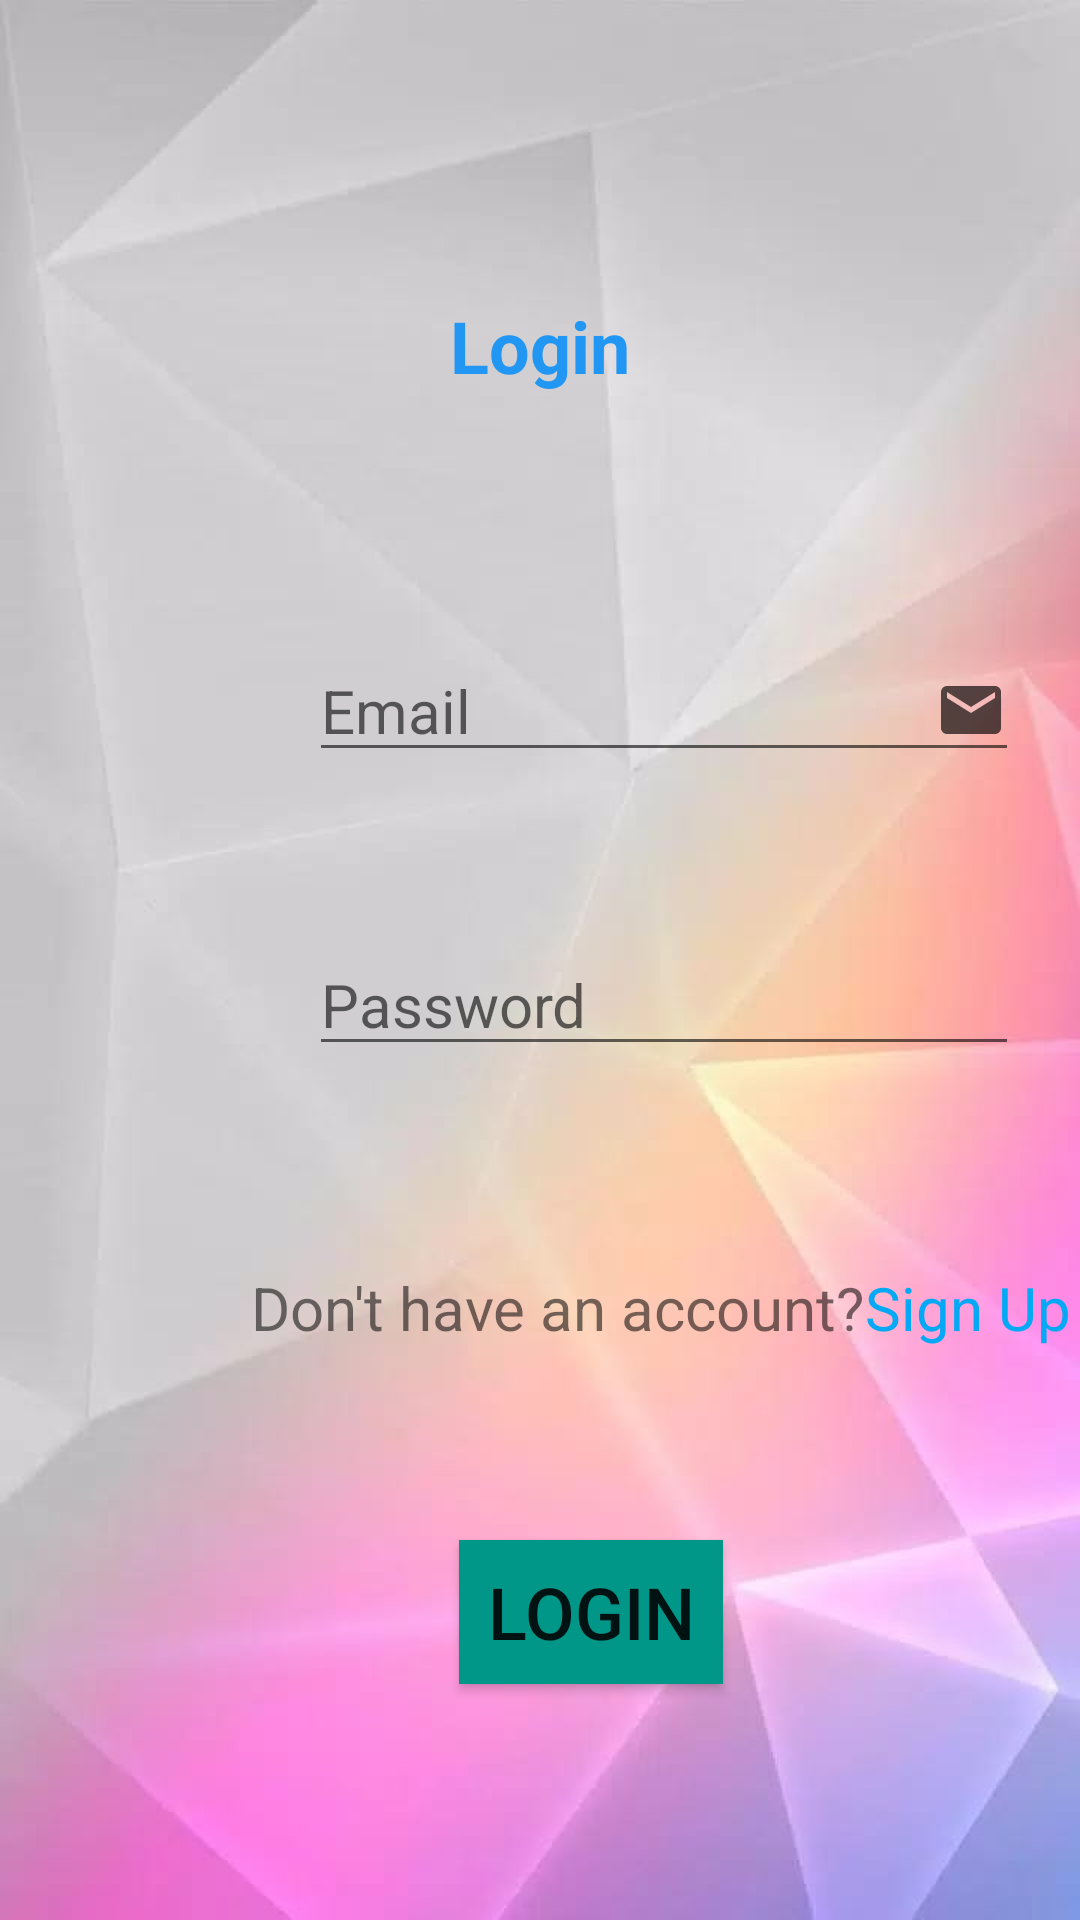

Android layout source for this screen:
<!-- AndroidManifest.xml: application theme Theme.EveZone_v11 -->
<!-- res/layout/activity_blogin.xml -->
<?xml version="1.0" encoding="utf-8"?>
<androidx.constraintlayout.widget.ConstraintLayout xmlns:android="http://schemas.android.com/apk/res/android"
    xmlns:app="http://schemas.android.com/apk/res-auto"
    xmlns:tools="http://schemas.android.com/tools"
    android:layout_width="match_parent"
    android:layout_height="match_parent"
    android:background="@drawable/back"
    tools:context=".b_login">
    <EditText
        android:id="@+id/password"
        android:layout_width="wrap_content"
        android:layout_height="wrap_content"
        android:layout_marginStart="103dp"
        android:layout_marginTop="54dp"
        android:ems="10"
        android:hint="Password"
        android:drawableRight="@drawable/ic_pass"
        android:inputType="textPassword"
        android:textSize="20sp"
        app:layout_constraintStart_toStartOf="parent"
        app:layout_constraintTop_toBottomOf="@+id/em" />

    <EditText
        android:id="@+id/em"
        android:layout_width="wrap_content"
        android:layout_height="wrap_content"
        android:layout_marginStart="103dp"
        android:layout_marginTop="82dp"
        android:ems="10"
        android:inputType="textEmailAddress"
        android:drawableRight="@drawable/ic_email"
        android:hint="Email"
        android:textSize="20sp"
        app:layout_constraintStart_toStartOf="parent"
        app:layout_constraintTop_toBottomOf="@+id/textView2" />

    <TextView
        android:id="@+id/textView2"
        android:layout_width="wrap_content"
        android:layout_height="wrap_content"
        android:layout_marginStart="180dp"
        android:layout_marginTop="99dp"
        android:layout_marginEnd="180dp"
        android:text="Login"
        android:textColor="#2196F3"
        android:textColorHighlight="#009688"
        android:textSize="24sp"
        android:textStyle="bold"
        app:layout_constraintEnd_toEndOf="parent"
        app:layout_constraintStart_toStartOf="parent"
        app:layout_constraintTop_toTopOf="parent" />

    <Button
        android:id="@+id/login"
        android:layout_width="wrap_content"
        android:layout_height="wrap_content"
        android:layout_marginStart="153dp"
        android:layout_marginTop="64dp"
        android:background="#009688"
        android:text="Login"
        android:textSize="24sp"
        app:layout_constraintStart_toStartOf="parent"
        app:layout_constraintTop_toBottomOf="@+id/textView3" />

    <TextView
        android:id="@+id/textView3"
        android:layout_width="wrap_content"
        android:layout_height="wrap_content"
        android:layout_marginStart="72dp"
        android:layout_marginTop="67dp"
        android:layout_marginEnd="-12dp"
        android:text="Don't have an account?"
        android:textSize="20sp"
        app:layout_constraintEnd_toStartOf="@+id/sign_up"
        app:layout_constraintStart_toStartOf="parent"
        app:layout_constraintTop_toBottomOf="@+id/password" />

    <TextView
        android:id="@+id/sign_up"
        android:layout_width="wrap_content"
        android:layout_height="wrap_content"
        android:layout_marginTop="67dp"
        android:text="Sign Up"
        android:textColor="#03A9F4"
        android:textSize="20sp"
        app:layout_constraintStart_toEndOf="@+id/textView3"
        app:layout_constraintTop_toBottomOf="@+id/password" />


</androidx.constraintlayout.widget.ConstraintLayout>
<!-- resources referenced by this layout -->
<resources>
  <!-- drawable back: jpeg bitmap (drawable, 23570 bytes) -->
  <!-- drawable ic_email (drawable) -->
  <vector android:alpha="0.66" android:height="24dp"
      android:tint="#000000" android:viewportHeight="24"
      android:viewportWidth="24" android:width="24dp" xmlns:android="http://schemas.android.com/apk/res/android">
      <path android:fillColor="@android:color/white" android:pathData="M20,4L4,4c-1.1,0 -1.99,0.9 -1.99,2L2,18c0,1.1 0.9,2 2,2h16c1.1,0 2,-0.9 2,-2L22,6c0,-1.1 -0.9,-2 -2,-2zM20,8l-8,5 -8,-5L4,6l8,5 8,-5v2z"/>
  </vector>
  <style name="Theme.EveZone_v11" parent="Theme.MaterialComponents.DayNight.DarkActionBar">
          
          <item name="colorPrimary">@color/teal_200</item>
          <item name="colorPrimaryVariant">@color/purple_700</item>
          <item name="colorOnPrimary">@color/white</item>
          
          <item name="colorSecondary">@color/teal_200</item>
          <item name="colorSecondaryVariant">@color/teal_700</item>
          <item name="colorOnSecondary">@color/black</item>
          
          <item name="android:statusBarColor">?attr/colorPrimaryVariant</item>
          
      </style>
  <!-- not gathered from this repository: default colours our renderer supplied (Android Studio template values) -->
  <color name="purple_700">#FF3700B3</color>
  <color name="teal_200">#FF03DAC5</color>
  <color name="teal_700">#FF018786</color>
  <color name="black">#FF000000</color>
  <color name="white">#FFFFFFFF</color>
</resources>
